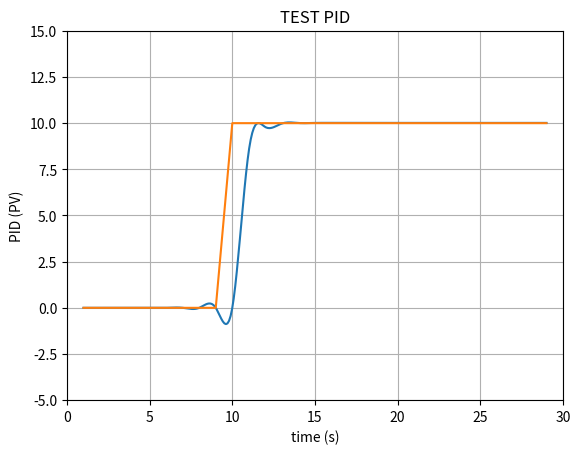

Write the Python code that produced this figure.
#!/usr/bin/env python
# encoding: utf-8
'''
@author: woshimayi
@license: (C) Copyright 2013-2017, Node Supply Chain Manager Corporation Limited. 
@contact: woshidamayi@gmail.com
@software: garner
@file: num_1.py
@time: 23/5/5 19:19
@desc:
'''

import numpy as np
from matplotlib import pyplot as plt
import time
from scipy.interpolate import make_interp_spline


class PID():
    def __init__(self, P, I, D):  # 父类初始化
        self.Kp = P
        self.Ki = I
        self.Kd = D
        self.sample_time = 0.00
        self.current_time = time.time()
        self.last_time = self.current_time
        self.clear()

    def clear(self):  # 初始化
        self.SetPoint = 0.0
        self.PTerm = 0.0
        self.ITerm = 0.0
        self.DTerm = 0.0
        self.last_error = 0.0
        self.last_last_error = 0.0
        # self.int_error = 0.0
        self.windup_guard = 20.0  ###积分限幅
        self.output = 0.0

    def update_position(self, feedback_value):  #####位置式pid  (这个程序把T用进去了***)  kp=kp  ki=kp/Ti    kd=kp*Td   delta_time是采样周期T
        error = self.SetPoint - feedback_value
        self.current_time = time.time()
        delta_time = self.current_time - self.last_time  # 采样周期T
        delta_error = error - self.last_error  # e-e1
        if (delta_time >= self.sample_time):  ##如果采样周期大于0
            self.PTerm = self.Kp * error  # 比例
            self.ITerm += error * delta_time  # 积分   # 位置式pid 求和
            if self.ITerm < -self.windup_guard:  ##积分限幅   #位置式PID在积分项达到饱和时,误差仍然会在积分作用下继续累积，一旦误差开始反向变化，系统需要一定时间从饱和区退出，所以在u(k)达到最大和最小时，要停止积分作用，并且要有积分限幅和输出限幅
                self.ITerm = -self.windup_guard
            elif self.ITerm > self.windup_guard:
                self.ITerm = self.windup_guard
            self.DTerm = 0.0
            if delta_time > 0:
                self.DTerm = delta_error / delta_time
            self.last_time = self.current_time  # 更新上次时间
            self.last_error = error  # 更新上次误差
            self.output = self.PTerm + (self.Ki * self.ITerm) + (self.Kd * self.DTerm)

    def update_increment(self, feedback_value):  ##增量式pid###可以只做PI控制
        error = self.SetPoint - feedback_value
        self.output += self.Kp * (error - self.last_error) + self.Ki * error + self.Kd * (
                error - 2 * self.last_error + self.last_error)
        self.last_error = error
        self.last_last_error = self.last_error

        # 感觉没用 只是一些说明
    # def setKp(self, proportional_gain):
    #     self.Kp = proportional_gain
    #
    # def setKi(self, integral_gain):
    #     self.Ki = integral_gain
    #
    # def setKd(self, derivative_gain):
    #     self.Kd = derivative_gain
    #
    # def setWindup(self, windup):
    #     self.windup_guard = windup
    #
    # def setSampleTime(self, sample_time):
    #     self.sample_time = sample_time


def test_pid(P=0.2, I=0.0, D=0.0, L=100):
    """Self-test PID class

    .. note::
      ...
      for i in range(1, END):
        pid.update(feedback)
        output = pid.output
        if pid.SetPoint > 0:
          feedback += (output - (1/i))
        if i>9:
          pid.SetPoint = 1
        time.sleep(0.02)
      ---
    """
    pid = PID(P, I, D)  ##调用PID类

    pid.SetPoint = 0.0  # 前9s设定0  后面设定自己想要的值
    # pid.setSampleTime(0.01)#####################

    END = L
    feedback = 0

    feedback_list = []  ##反馈列表
    time_list = []  ##时间  列表
    setpoint_list = []  ##设定列表

    for i in range(1, END):
        pid.update_increment(feedback)  ###选择pid类型 增量pid
        output = pid.output
        if pid.SetPoint > 0:  # 到了第9s
            feedback += output  # (output - (1/i))控制系统的函数   #
        if i > 9:
            pid.SetPoint = 10  ##前9s 输出0###########################################################################380
        # time.sleep(0.01) ## 延时0.01s ##使点 少一些 #使仿真更直观

        feedback_list.append(feedback)
        setpoint_list.append(pid.SetPoint)  # [0,0,0,0,0,0,0,0,0,1,1,1,...]
        time_list.append(i)  ##[1,2,...,L]
        # print(feedback_list)
    time_sm = np.array(time_list)  ##x [1 2 3 ... L]
    feedback_sm = np.array(feedback_list)  ##y

    time_smooth = np.linspace(time_sm.min(), time_sm.max(), 300)  ###x_smooth 等差

    feedback_smooth = make_interp_spline(time_sm, feedback_sm)(time_smooth)  #####y_smooth 线性插值

    plt.figure("PID仿真")  # 窗口名
    plt.plot(time_smooth, feedback_smooth)  ####反馈的pid线
    plt.plot(time_list, setpoint_list)  ##设定的pid

    plt.xlim((0, L))  ### L 时间长度##横坐标的范围 (0,l)
    plt.ylim((min(feedback_list) - pid.SetPoint * 0.5, max(feedback_list) + pid.SetPoint * 0.5))  ##设置纵坐标范围

    plt.xlabel('time (s)')
    plt.ylabel('PID (PV)')
    plt.title('TEST PID')

    # plt.ylim((1 - 0.5, 1 + 0.5)) ##设置纵坐标范围(0.5,1.5)

    plt.grid(True)  ##有 坐标方格
    plt.show()


if __name__ == "__main__":
    test_pid(0.85, 0.001, 0.000, L=30)
    # test_pid(0.68,0.010,0.05, L=100)
    print('hello world')
